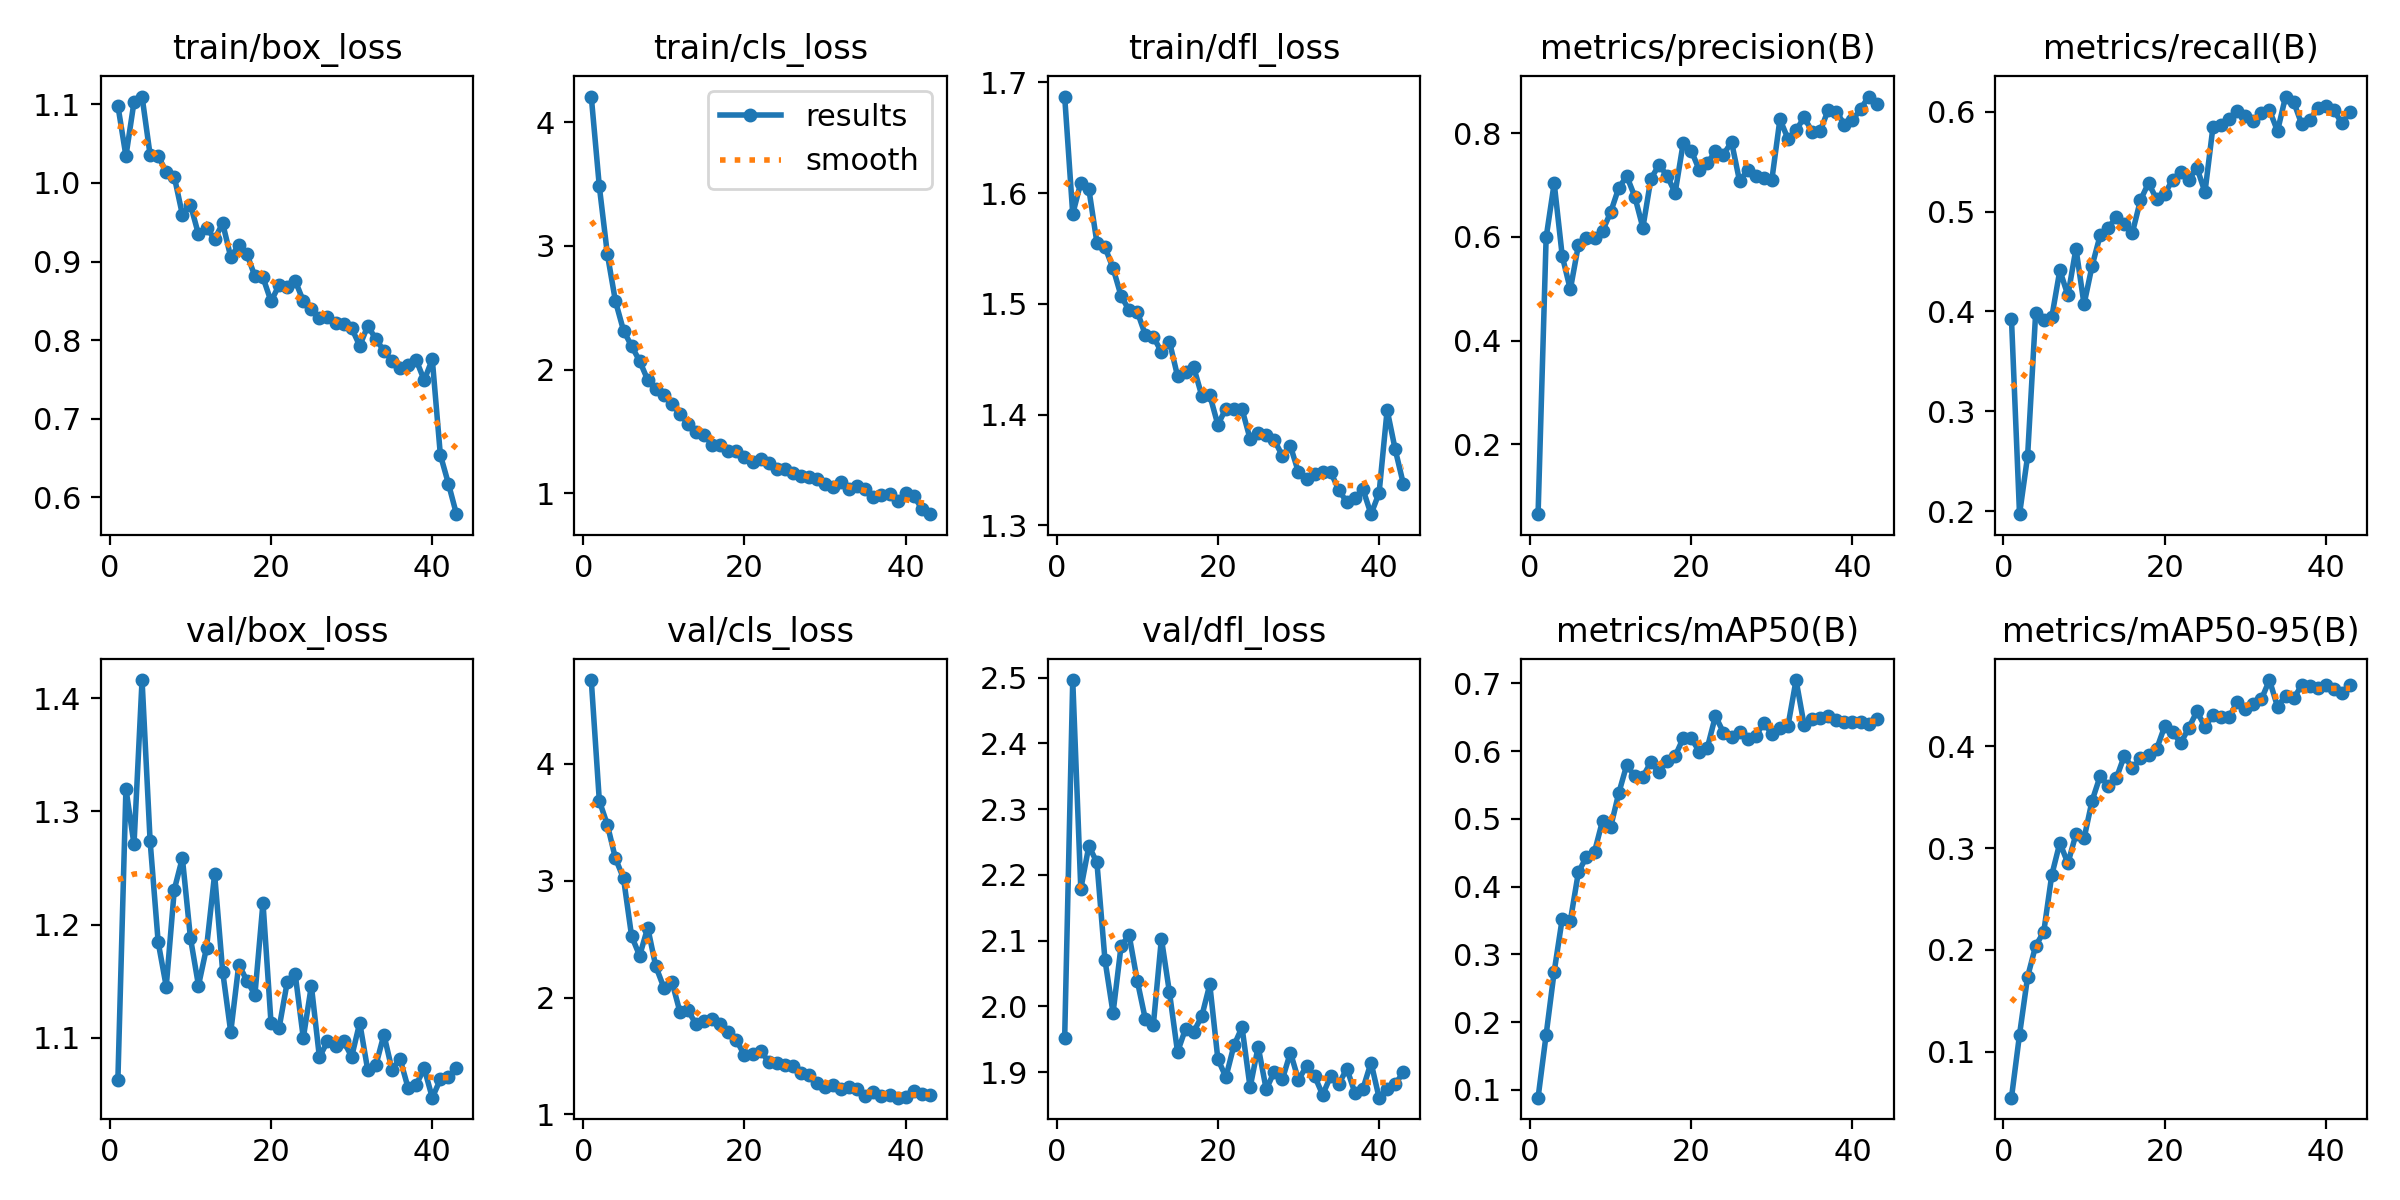

Source data for this figure (header and first rows):
epoch, time, train/box_loss, train/cls_loss, train/dfl_loss, metrics/precision(B), metrics/recall(B), metrics/mAP50(B), metrics/mAP50-95(B), val/box_loss, val/cls_loss, val/dfl_loss, lr/pg0, lr/pg1, lr/pg2
1, 785.4, 1.098, 4.207, 1.687, 0.06556, 0.3924, 0.08859, 0.05479, 1.062, 4.719, 1.952, 0.0001029, 0.0001029, 0.0001029
2, 1247, 1.034, 3.48, 1.581, 0.599, 0.1971, 0.1814, 0.1167, 1.32, 3.684, 2.496, 0.0002032, 0.0002032, 0.0002032
3, 1709, 1.103, 2.932, 1.609, 0.7036, 0.255, 0.2747, 0.1734, 1.271, 3.479, 2.179, 0.0002993, 0.0002993, 0.0002993
4, 2139, 1.11, 2.552, 1.604, 0.5629, 0.3985, 0.3529, 0.204, 1.416, 3.191, 2.244, 0.0002944, 0.0002944, 0.0002944
5, 2649, 1.036, 2.316, 1.555, 0.4988, 0.3915, 0.3493, 0.2175, 1.274, 3.022, 2.219, 0.0002882, 0.0002882, 0.0002882
6, 3174, 1.034, 2.19, 1.551, 0.5842, 0.3943, 0.421, 0.2736, 1.184, 2.527, 2.07, 0.000282, 0.000282, 0.000282
7, 3981, 1.014, 2.07, 1.532, 0.5987, 0.4412, 0.444, 0.3051, 1.145, 2.358, 1.99, 0.0002758, 0.0002758, 0.0002758
8, 4649, 1.008, 1.916, 1.507, 0.5981, 0.416, 0.4512, 0.2851, 1.231, 2.599, 2.092, 0.0002696, 0.0002696, 0.0002696
9, 5157, 0.9597, 1.84, 1.494, 0.6118, 0.463, 0.4974, 0.3137, 1.259, 2.268, 2.108, 0.0002634, 0.0002634, 0.0002634
10, 5630, 0.9725, 1.795, 1.493, 0.6476, 0.4071, 0.4876, 0.3094, 1.188, 2.086, 2.039, 0.0002572, 0.0002572, 0.0002572
11, 6301, 0.9347, 1.719, 1.472, 0.6943, 0.4456, 0.5375, 0.3465, 1.146, 2.136, 1.981, 0.000251, 0.000251, 0.000251
12, 7051, 0.9428, 1.64, 1.47, 0.7175, 0.4761, 0.5795, 0.3707, 1.18, 1.877, 1.972, 0.0002448, 0.0002448, 0.0002448
13, 7693, 0.9287, 1.56, 1.457, 0.6776, 0.4836, 0.5624, 0.3613, 1.244, 1.89, 2.103, 0.0002386, 0.0002386, 0.0002386
14, 8139, 0.9486, 1.492, 1.466, 0.6179, 0.4942, 0.5623, 0.3684, 1.158, 1.772, 2.021, 0.0002324, 0.0002324, 0.0002324
15, 8640, 0.9057, 1.469, 1.435, 0.7125, 0.4878, 0.5835, 0.3906, 1.105, 1.797, 1.931, 0.0002262, 0.0002262, 0.0002262
16, 9105, 0.9212, 1.391, 1.438, 0.7387, 0.4788, 0.5686, 0.3783, 1.165, 1.813, 1.966, 0.00022, 0.00022, 0.00022
17, 9562, 0.9099, 1.392, 1.443, 0.7184, 0.5114, 0.5855, 0.388, 1.15, 1.776, 1.961, 0.0002138, 0.0002138, 0.0002138
18, 10127, 0.8811, 1.341, 1.417, 0.685, 0.5285, 0.5925, 0.3914, 1.138, 1.705, 1.985, 0.0002076, 0.0002076, 0.0002076
19, 10642, 0.8798, 1.341, 1.418, 0.7808, 0.5124, 0.619, 0.397, 1.219, 1.637, 2.033, 0.0002014, 0.0002014, 0.0002014
20, 11282, 0.8494, 1.297, 1.391, 0.7664, 0.5178, 0.6187, 0.4196, 1.113, 1.506, 1.92, 0.0001952, 0.0001952, 0.0001952
21, 11907, 0.8702, 1.251, 1.405, 0.729, 0.5318, 0.5992, 0.4139, 1.109, 1.515, 1.892, 0.0001891, 0.0001891, 0.0001891
22, 12495, 0.8671, 1.275, 1.405, 0.7419, 0.5397, 0.605, 0.4033, 1.149, 1.546, 1.941, 0.0001829, 0.0001829, 0.0001829
23, 13082, 0.8757, 1.242, 1.405, 0.7655, 0.5317, 0.6516, 0.4181, 1.156, 1.451, 1.968, 0.0001767, 0.0001767, 0.0001767
24, 13631, 0.8498, 1.195, 1.378, 0.7589, 0.5439, 0.6271, 0.4343, 1.1, 1.442, 1.877, 0.0001705, 0.0001705, 0.0001705
25, 14230, 0.8403, 1.196, 1.383, 0.7832, 0.5194, 0.6202, 0.4192, 1.146, 1.423, 1.939, 0.0001643, 0.0001643, 0.0001643
26, 14922, 0.8282, 1.167, 1.382, 0.7072, 0.5851, 0.628, 0.4303, 1.083, 1.41, 1.874, 0.0001581, 0.0001581, 0.0001581
27, 15794, 0.829, 1.139, 1.377, 0.7297, 0.587, 0.6177, 0.4291, 1.097, 1.355, 1.901, 0.0001519, 0.0001519, 0.0001519
28, 16488, 0.8217, 1.135, 1.363, 0.7176, 0.5924, 0.6226, 0.4287, 1.093, 1.335, 1.889, 0.0001457, 0.0001457, 0.0001457
29, 17201, 0.8207, 1.118, 1.372, 0.7131, 0.6005, 0.6411, 0.4436, 1.097, 1.265, 1.93, 0.0001395, 0.0001395, 0.0001395
30, 17756, 0.8153, 1.072, 1.348, 0.7105, 0.5952, 0.6257, 0.4368, 1.083, 1.232, 1.888, 0.0001333, 0.0001333, 0.0001333
31, 18249, 0.7928, 1.054, 1.342, 0.8269, 0.591, 0.6339, 0.4413, 1.113, 1.251, 1.909, 0.0001271, 0.0001271, 0.0001271
32, 18737, 0.8184, 1.093, 1.346, 0.7892, 0.5984, 0.6372, 0.4462, 1.071, 1.216, 1.894, 0.0001209, 0.0001209, 0.0001209
33, 19205, 0.8014, 1.038, 1.348, 0.8057, 0.6016, 0.7047, 0.465, 1.076, 1.235, 1.865, 0.0001147, 0.0001147, 0.0001147
34, 19698, 0.7865, 1.059, 1.348, 0.8305, 0.5805, 0.6384, 0.4389, 1.103, 1.215, 1.894, 0.0001085, 0.0001085, 0.0001085
35, 20278, 0.7738, 1.031, 1.332, 0.8031, 0.6151, 0.647, 0.4496, 1.072, 1.159, 1.882, 0.0001023, 0.0001023, 0.0001023
36, 20939, 0.7643, 0.9735, 1.321, 0.8041, 0.6098, 0.648, 0.4472, 1.081, 1.19, 1.905, 9.6091e-05, 9.6091e-05, 9.6091e-05
37, 21662, 0.7688, 0.9852, 1.325, 0.8456, 0.5875, 0.6512, 0.4597, 1.056, 1.158, 1.869, 8.98936e-05, 8.98936e-05, 8.98936e-05
38, 22179, 0.775, 0.9912, 1.333, 0.8415, 0.5915, 0.6454, 0.4596, 1.058, 1.162, 1.875, 8.36962e-05, 8.36962e-05, 8.36962e-05
39, 22727, 0.7491, 0.9413, 1.31, 0.8168, 0.604, 0.6421, 0.4568, 1.073, 1.143, 1.914, 7.74988e-05, 7.74988e-05, 7.74988e-05
40, 23201, 0.7757, 0.9986, 1.329, 0.8253, 0.6055, 0.6428, 0.4602, 1.047, 1.145, 1.861, 7.13014e-05, 7.13014e-05, 7.13014e-05
41, 23715, 0.6542, 0.9798, 1.404, 0.8462, 0.6012, 0.6432, 0.4562, 1.063, 1.201, 1.875, 6.5104e-05, 6.5104e-05, 6.5104e-05
42, 24328, 0.6176, 0.8749, 1.368, 0.8707, 0.5883, 0.6403, 0.4521, 1.065, 1.171, 1.881, 5.89066e-05, 5.89066e-05, 5.89066e-05
43, 24846, 0.5787, 0.831, 1.338, 0.857, 0.5996, 0.6466, 0.4602, 1.073, 1.166, 1.9, 5.27092e-05, 5.27092e-05, 5.27092e-05
